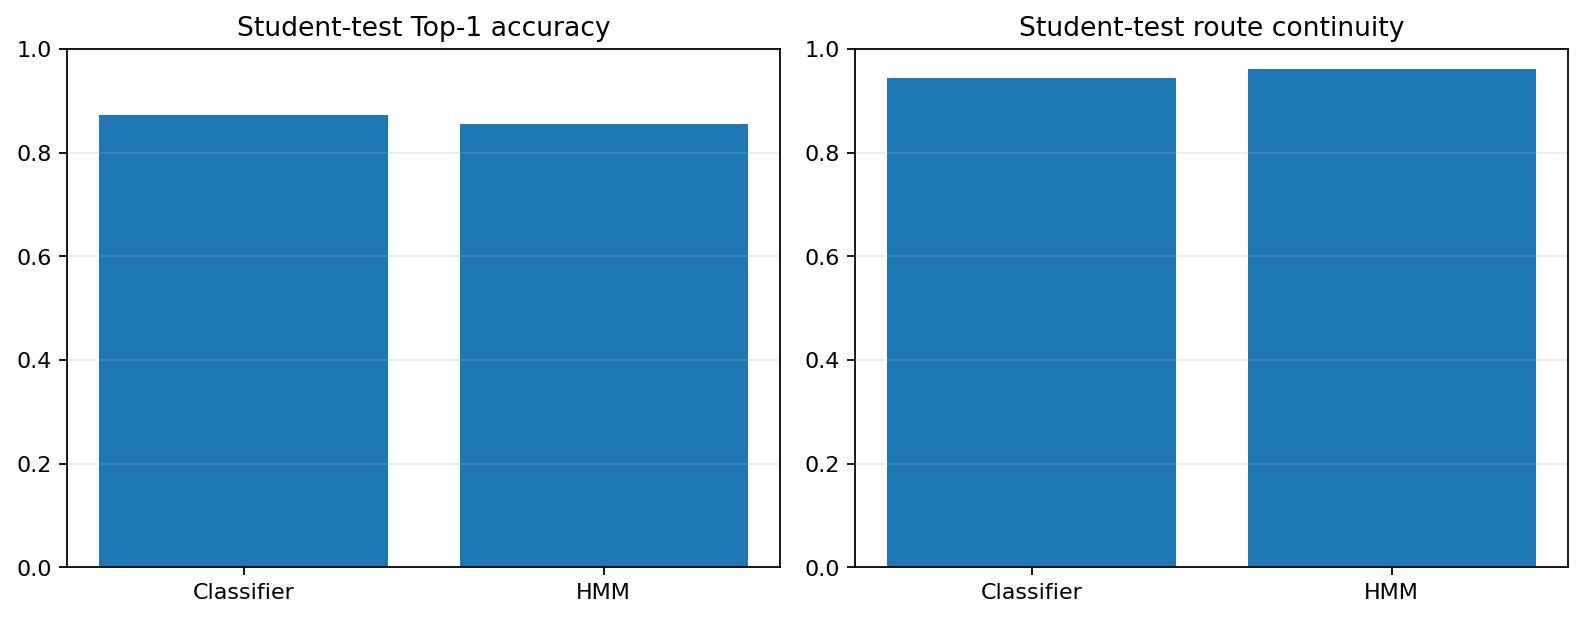

Source data for this figure (header and first rows):
trip_id, top1_classifier, top1_hmm, route_continuity_clf, route_continuity_hmm, classifier_route_precision, classifier_route_recall, classifier_route_f1, classifier_n_predicted_route_arcs, classifier_n_reference_route_arcs, hmm_route_precision, hmm_route_recall, hmm_route_f1, hmm_n_predicted_route_arcs, hmm_n_reference_route_arcs, n_fixes, n_valid_fixes, route_precision, route_recall, route_f1, n_predicted_route_arcs, n_reference_route_arcs, inference_ms, n_candidates
00000000, 0.9421, 0.9365, 0.9744, 0.9872, 0.6168, 0.9441, 0.7461, 274, 179, 0.6226, 0.9218, 0.7432, 265, 179, 2503, 2503, 0.6226, 0.9218, 0.7432, 265, 179, 7125, 13696
00000007, 0.9284, 0.8804, 0.9963, 0.9985, 0.5402, 0.9837, 0.6974, 224, 123, 0.6648, 0.9837, 0.7934, 182, 123, 1354, 1354, 0.6648, 0.9837, 0.7934, 182, 123, 2826, 5012
00000009, 0.8637, 0.8532, 0.916, 0.9294, 0.8462, 0.8205, 0.8331, 416, 429, 0.8333, 0.8159, 0.8245, 420, 429, 1049, 1049, 0.8333, 0.8159, 0.8245, 420, 429, 2872, 20779
00000040, 0.9199, 0.9005, 0.9753, 0.9846, 0.54, 0.9612, 0.6915, 550, 309, 0.549, 0.9612, 0.6988, 541, 309, 2995, 2995, 0.549, 0.9612, 0.6988, 541, 309, 8257, 16314
00000052, 0.9466, 0.9733, 0.9425, 0.9579, 0.9176, 0.8211, 0.8667, 85, 95, 1.0, 0.8526, 0.9205, 81, 95, 262, 262, 1.0, 0.8526, 0.9205, 81, 95, 677.2, 2454
00000056, 0.8952, 0.9092, 0.9151, 0.9588, 0.7977, 0.8496, 0.8228, 1409, 1323, 0.8825, 0.8798, 0.8812, 1319, 1323, 3958, 3941, 0.8825, 0.8798, 0.8812, 1319, 1323, 11209, 49057
00000065, 0.8242, 0.7773, 0.9413, 0.9621, 0.5849, 0.8552, 0.6947, 212, 145, 0.6368, 0.8828, 0.7399, 201, 145, 768, 768, 0.6368, 0.8828, 0.7399, 201, 145, 2359, 10833
00000076, 0.8607, 0.8526, 0.9077, 0.9367, 0.6464, 0.8262, 0.7254, 478, 374, 0.685, 0.8316, 0.7512, 454, 374, 1486, 1486, 0.685, 0.8316, 0.7512, 454, 374, 4736, 29302
00000077, 0.6868, 0.6372, 0.9529, 0.9632, 0.1738, 0.9515, 0.2939, 1467, 268, 0.1748, 0.9664, 0.296, 1482, 268, 3911, 3911, 0.1748, 0.9664, 0.296, 1482, 268, 10539, 48187
00000091, 0.865, 0.8398, 0.9152, 0.9404, 0.6558, 0.7802, 0.7126, 276, 232, 0.6779, 0.7802, 0.7255, 267, 232, 874, 874, 0.6779, 0.7802, 0.7255, 267, 232, 2136, 13945
